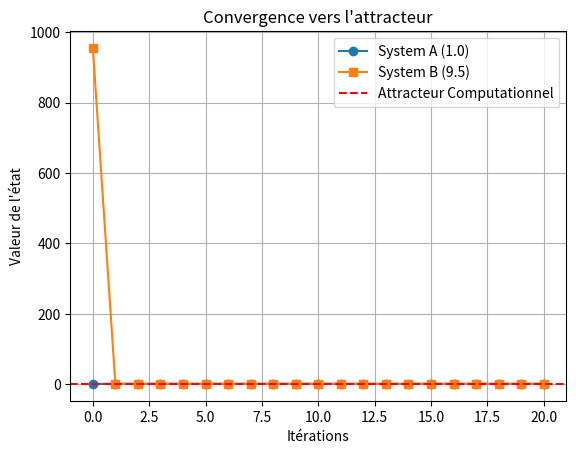

Write Python code to recreate this figure.
import numpy as np
import matplotlib.pyplot as plt

def recursive_transform(x, iterations=20):
    values = [x]
    for _ in range(iterations):
        x = np.sin(x) + np.cos(x)
        values.append(x)
    return values

# Définition de deux valeurs initiales très différentes
initial_A = 1.0
initial_B = 955.5

values_A = recursive_transform(initial_A, 20)
values_B = recursive_transform(initial_B, 20)

# Tracé des courbes de convergence
plt.plot(values_A, label="System A (1.0)", marker='o')
plt.plot(values_B, label="System B (9.5)", marker='s')

plt.axhline(1.2587281775, color='red', linestyle='--', label="Attracteur Computationnel")
plt.xlabel("Itérations")
plt.ylabel("Valeur de l'état")
plt.title("Convergence vers l'attracteur")
plt.legend()
plt.grid()
plt.show()
